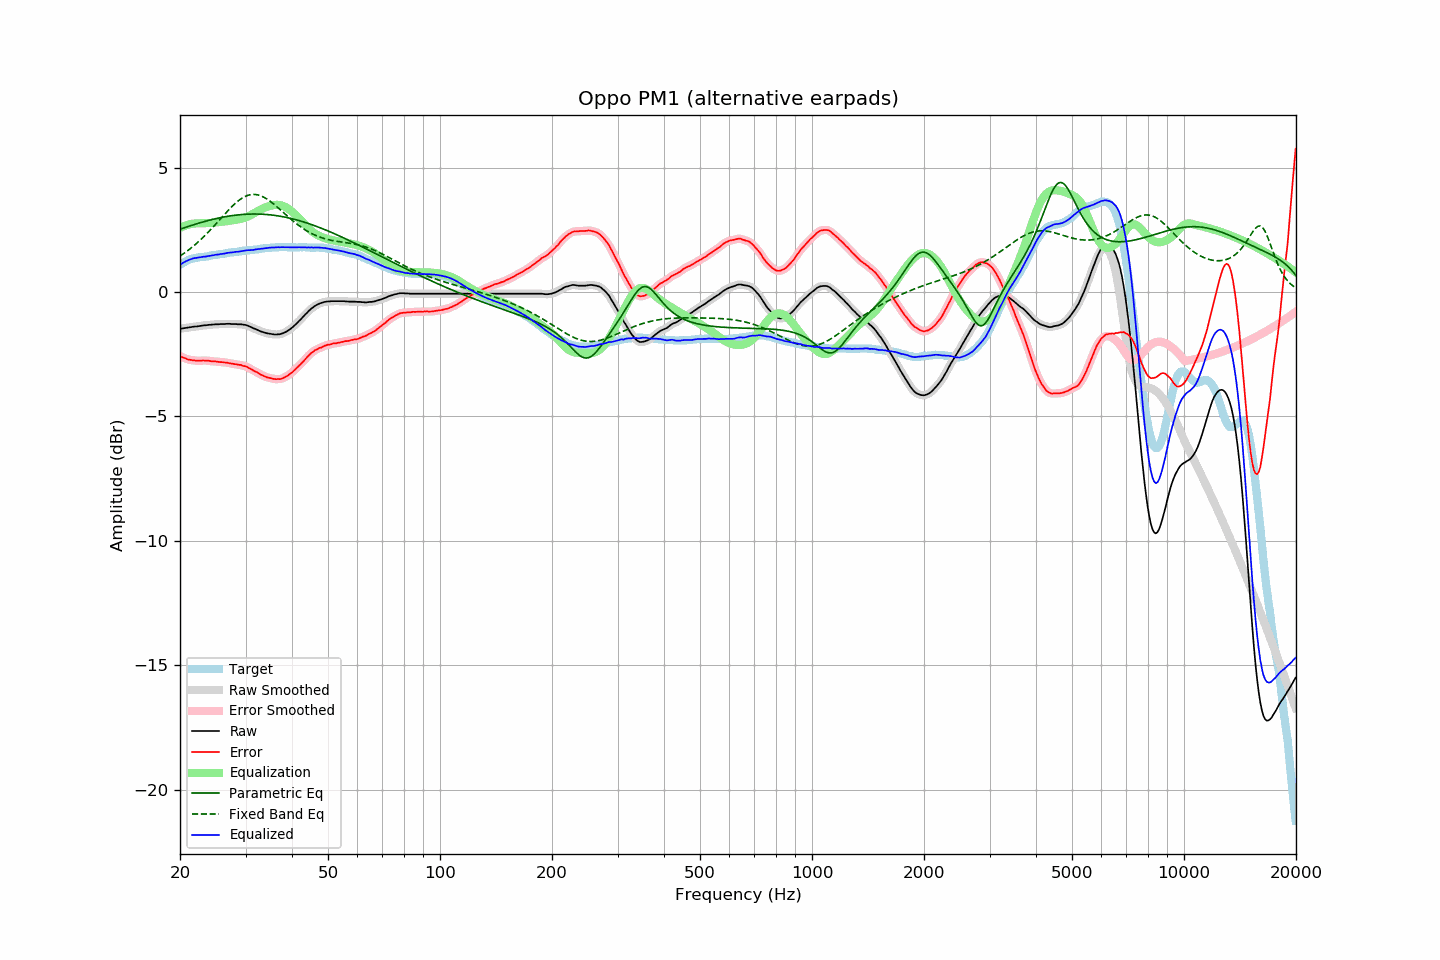

Data behind this chart, as committed beside it:
frequency, raw, error, smoothed, error_smoothed, equalization, parametric_eq, fixed_band_eq, equalized_raw, equalized_smoothed, target
20.00, -1.48, -2.57, -1.48, -2.57, 2.57, 2.52, 1.44, 1.10, 1.10, 1.10
20.20, -1.47, -2.60, -1.47, -2.60, 2.61, 2.54, 1.49, 1.14, 1.14, 1.14
20.40, -1.46, -2.63, -1.46, -2.63, 2.63, 2.57, 1.53, 1.18, 1.18, 1.18
20.61, -1.45, -2.65, -1.45, -2.66, 2.66, 2.59, 1.58, 1.21, 1.21, 1.21
20.81, -1.44, -2.68, -1.44, -2.68, 2.68, 2.61, 1.62, 1.24, 1.24, 1.25
21.02, -1.43, -2.71, -1.43, -2.71, 2.70, 2.63, 1.67, 1.27, 1.27, 1.29
21.23, -1.42, -2.72, -1.42, -2.72, 2.72, 2.65, 1.72, 1.30, 1.30, 1.31
21.44, -1.41, -2.73, -1.41, -2.73, 2.73, 2.67, 1.77, 1.33, 1.33, 1.33
21.66, -1.40, -2.74, -1.40, -2.74, 2.74, 2.69, 1.82, 1.35, 1.35, 1.34
21.87, -1.39, -2.74, -1.39, -2.75, 2.75, 2.71, 1.88, 1.36, 1.36, 1.35
22.09, -1.39, -2.76, -1.38, -2.76, 2.76, 2.73, 1.93, 1.37, 1.37, 1.37
22.31, -1.38, -2.76, -1.38, -2.76, 2.76, 2.75, 1.99, 1.38, 1.38, 1.38
22.54, -1.37, -2.76, -1.37, -2.76, 2.76, 2.77, 2.05, 1.39, 1.39, 1.39
22.76, -1.36, -2.76, -1.36, -2.76, 2.76, 2.79, 2.11, 1.40, 1.40, 1.40
22.99, -1.35, -2.75, -1.35, -2.75, 2.76, 2.81, 2.17, 1.41, 1.41, 1.40
23.22, -1.34, -2.75, -1.34, -2.75, 2.76, 2.83, 2.24, 1.42, 1.42, 1.41
23.45, -1.34, -2.76, -1.33, -2.75, 2.76, 2.85, 2.30, 1.42, 1.43, 1.42
23.69, -1.33, -2.76, -1.33, -2.76, 2.76, 2.86, 2.37, 1.44, 1.44, 1.43
23.92, -1.32, -2.76, -1.32, -2.77, 2.77, 2.88, 2.43, 1.45, 1.45, 1.44
24.16, -1.32, -2.78, -1.31, -2.78, 2.77, 2.90, 2.50, 1.45, 1.46, 1.46
24.40, -1.31, -2.79, -1.31, -2.78, 2.78, 2.91, 2.57, 1.47, 1.47, 1.48
24.65, -1.31, -2.79, -1.30, -2.79, 2.79, 2.93, 2.64, 1.48, 1.48, 1.48
24.89, -1.30, -2.79, -1.30, -2.79, 2.79, 2.94, 2.71, 1.49, 1.49, 1.49
25.14, -1.30, -2.80, -1.30, -2.80, 2.80, 2.96, 2.78, 1.50, 1.50, 1.50
25.39, -1.30, -2.81, -1.29, -2.80, 2.80, 2.97, 2.85, 1.51, 1.51, 1.51
25.65, -1.29, -2.82, -1.29, -2.81, 2.81, 2.98, 2.93, 1.52, 1.52, 1.53
25.91, -1.29, -2.82, -1.29, -2.82, 2.82, 3.00, 3.00, 1.53, 1.53, 1.53
26.16, -1.29, -2.82, -1.29, -2.82, 2.82, 3.01, 3.07, 1.54, 1.54, 1.54
26.43, -1.29, -2.83, -1.28, -2.83, 2.83, 3.02, 3.14, 1.55, 1.55, 1.55
26.69, -1.28, -2.83, -1.28, -2.84, 2.84, 3.03, 3.21, 1.57, 1.56, 1.56
26.96, -1.28, -2.85, -1.28, -2.85, 2.85, 3.04, 3.28, 1.57, 1.57, 1.57
27.23, -1.28, -2.86, -1.28, -2.86, 2.86, 3.05, 3.35, 1.58, 1.58, 1.58
27.50, -1.29, -2.88, -1.28, -2.88, 2.87, 3.06, 3.41, 1.58, 1.59, 1.59
27.77, -1.29, -2.88, -1.29, -2.89, 2.88, 3.07, 3.48, 1.59, 1.60, 1.59
28.05, -1.29, -2.90, -1.29, -2.89, 2.89, 3.08, 3.54, 1.60, 1.60, 1.61
28.33, -1.29, -2.90, -1.29, -2.91, 2.90, 3.09, 3.60, 1.62, 1.61, 1.61
28.62, -1.30, -2.92, -1.29, -2.91, 2.91, 3.10, 3.65, 1.62, 1.62, 1.62
28.90, -1.30, -2.93, -1.30, -2.92, 2.93, 3.10, 3.70, 1.63, 1.63, 1.63
29.19, -1.30, -2.93, -1.30, -2.94, 2.94, 3.11, 3.74, 1.64, 1.64, 1.63
29.48, -1.31, -2.97, -1.31, -2.96, 2.96, 3.11, 3.78, 1.65, 1.65, 1.66
29.78, -1.32, -2.97, -1.32, -2.97, 2.98, 3.12, 3.82, 1.66, 1.66, 1.66
30.08, -1.33, -2.99, -1.33, -3.00, 3.00, 3.12, 3.85, 1.67, 1.67, 1.67
30.38, -1.35, -3.01, -1.35, -3.02, 3.03, 3.13, 3.88, 1.68, 1.68, 1.66
30.68, -1.38, -3.06, -1.38, -3.05, 3.06, 3.13, 3.90, 1.68, 1.68, 1.68
30.99, -1.41, -3.09, -1.41, -3.09, 3.09, 3.13, 3.91, 1.68, 1.68, 1.68
31.30, -1.44, -3.13, -1.44, -3.13, 3.12, 3.13, 3.92, 1.69, 1.69, 1.69
31.61, -1.47, -3.17, -1.46, -3.16, 3.16, 3.13, 3.92, 1.69, 1.70, 1.70
31.93, -1.49, -3.20, -1.49, -3.20, 3.20, 3.13, 3.91, 1.71, 1.71, 1.71
32.24, -1.52, -3.23, -1.52, -3.23, 3.24, 3.13, 3.90, 1.72, 1.72, 1.71
32.57, -1.55, -3.27, -1.55, -3.27, 3.27, 3.13, 3.89, 1.72, 1.73, 1.73
32.89, -1.58, -3.31, -1.58, -3.31, 3.31, 3.13, 3.87, 1.73, 1.73, 1.73
33.22, -1.60, -3.34, -1.60, -3.34, 3.34, 3.13, 3.84, 1.74, 1.74, 1.74
33.55, -1.62, -3.37, -1.62, -3.37, 3.37, 3.12, 3.81, 1.75, 1.75, 1.75
33.89, -1.64, -3.40, -1.64, -3.40, 3.40, 3.12, 3.78, 1.76, 1.76, 1.76
34.23, -1.66, -3.43, -1.65, -3.42, 3.42, 3.11, 3.74, 1.76, 1.77, 1.77
34.57, -1.67, -3.44, -1.67, -3.44, 3.44, 3.11, 3.69, 1.77, 1.77, 1.78
34.92, -1.68, -3.45, -1.68, -3.46, 3.46, 3.10, 3.65, 1.78, 1.78, 1.77
35.27, -1.69, -3.47, -1.69, -3.47, 3.48, 3.09, 3.60, 1.79, 1.79, 1.78
35.62, -1.70, -3.49, -1.70, -3.49, 3.49, 3.09, 3.55, 1.79, 1.79, 1.79
35.97, -1.71, -3.50, -1.70, -3.50, 3.50, 3.08, 3.49, 1.79, 1.79, 1.79
... 635 more rows
